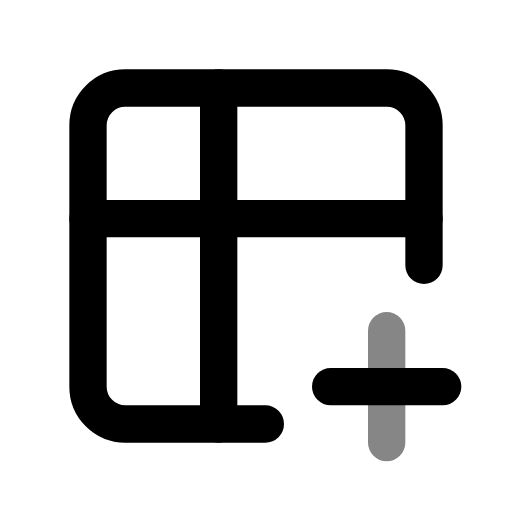
t = 0.00 s
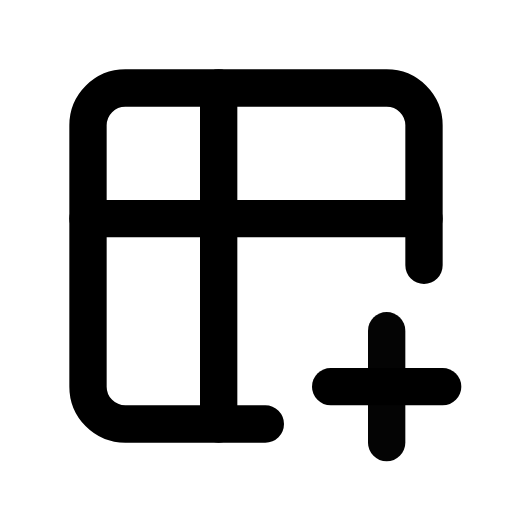
t = 0.50 s
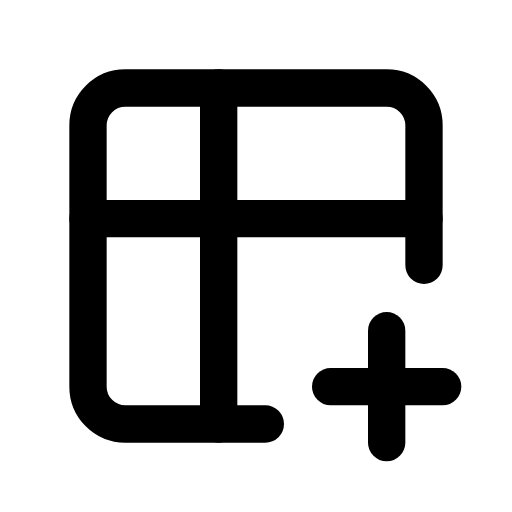
t = 1.08 s
t = 1.56 s: frame unchanged from t = 1.08 s, image omitted
t = 1.96 s: frame unchanged from t = 1.08 s, image omitted
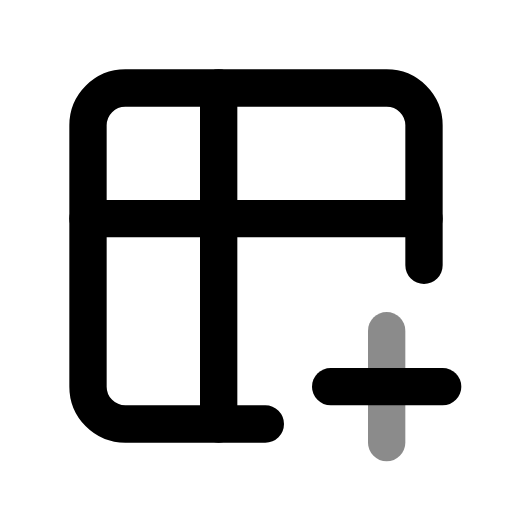
t = 2.75 s

The animated SVG that drew these frames (rendered in a browser with its animation timeline set to each time). Animation: 1 CSS @keyframes rule; one cycle of 3.15 s, repeats indefinitely.

<svg xmlns="http://www.w3.org/2000/svg" width="24" height="24" fill="none" stroke="currentColor" stroke-linecap="round" stroke-linejoin="round" stroke-width="2" viewBox="0 0 24 24">
    <!-- Generated by scripts/icon-expansion/generate.mjs -->
    <!-- Adapted from Tabler Icons 3.34.1.
MIT License

Copyright (c) 2020-2024 Paweł Kuna

Permission is hereby granted, free of charge, to any person obtaining a copy
of this software and associated documentation files (the "Software"), to deal
in the Software without restriction, including without limitation the rights
to use, copy, modify, merge, publish, distribute, sublicense, and/or sell
copies of the Software, and to permit persons to whom the Software is
furnished to do so, subject to the following conditions:

The above copyright notice and this permission notice shall be included in all
copies or substantial portions of the Software.

THE SOFTWARE IS PROVIDED "AS IS", WITHOUT WARRANTY OF ANY KIND, EXPRESS OR
IMPLIED, INCLUDING BUT NOT LIMITED TO THE WARRANTIES OF MERCHANTABILITY,
FITNESS FOR A PARTICULAR PURPOSE AND NONINFRINGEMENT. IN NO EVENT SHALL THE
AUTHORS OR COPYRIGHT HOLDERS BE LIABLE FOR ANY CLAIM, DAMAGES OR OTHER
LIABILITY, WHETHER IN AN ACTION OF CONTRACT, TORT OR OTHERWISE, ARISING FROM,
OUT OF OR IN CONNECTION WITH THE SOFTWARE OR THE USE OR OTHER DEALINGS IN THE
SOFTWARE. -->
    <style>
        @media (prefers-reduced-motion: no-preference) {
            @keyframes ira-exp-pulse { 0%, 100% { opacity: 1; } 22% { opacity: .45; } 40% { opacity: 1; } }
            [data-ira-motion="table-plus"] { transform-box: fill-box; transform-origin: center; animation: ira-exp-pulse 2.65s ease-in-out -0.5s infinite; }
        }
    </style>
    <g transform="translate(1.5 1.5) scale(.875)"><path d="M12.5 21h-7.5a2 2 0 0 1 -2 -2v-14a2 2 0 0 1 2 -2h14a2 2 0 0 1 2 2v7.5"/><path d="M3 10h18"/><path d="M10 3v18"/><path d="M16 19h6"/></g>
    <g data-ira-motion="table-plus"><g transform="translate(1.5 1.5) scale(.875)"><path d="M19 16v6"/></g></g>
</svg>
